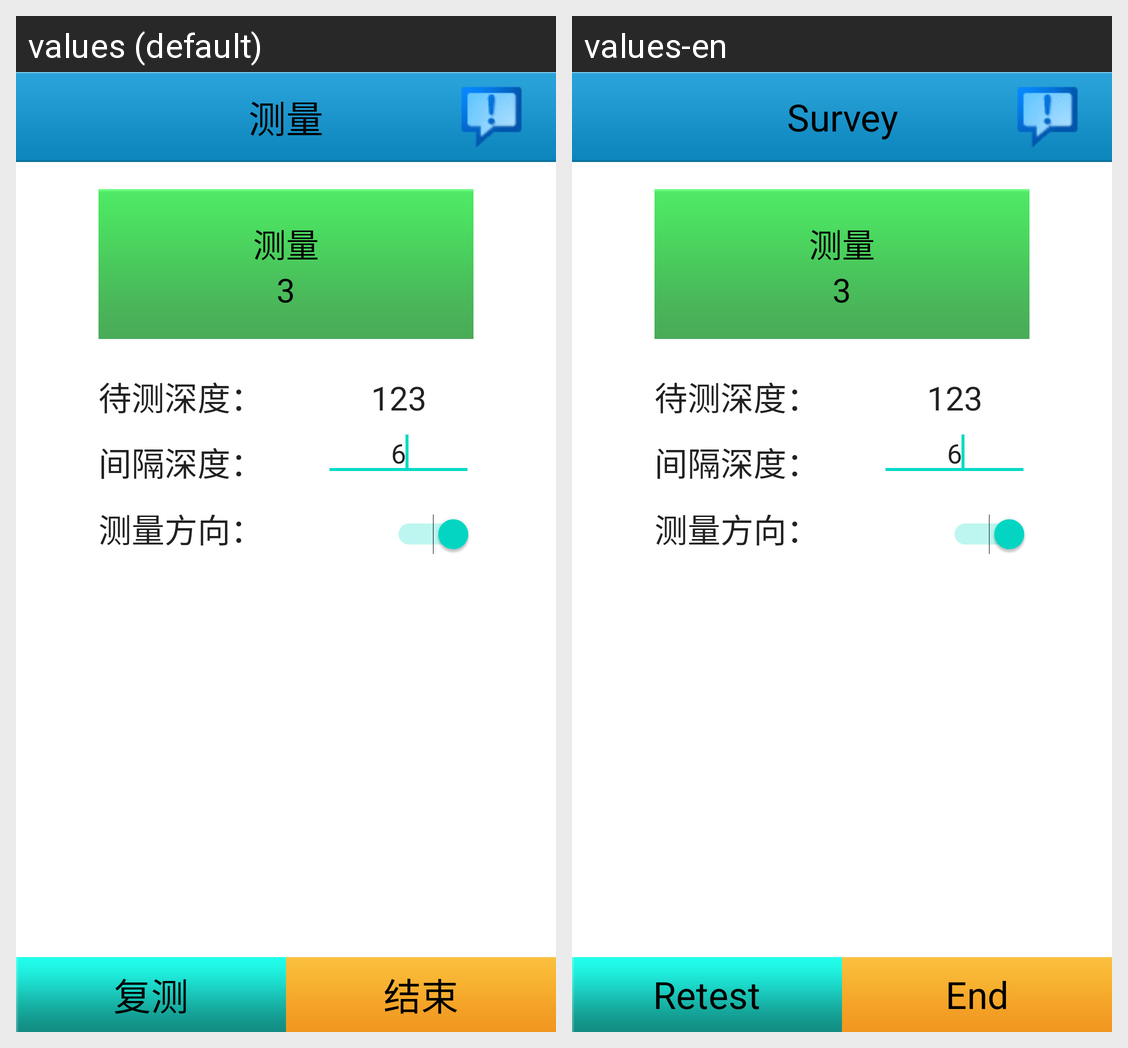

The Android screen above is rendered under two locales of the same app. Produce the string resources it draws, with the default and per-locale values.
Android screen res/layout/mark.xml rendered under 2 locales, left to right: values (default), values-en. Device: Nexus 5 (rendered at 1080×1920; each locale shown at half size, 540×960, under a caption strip naming it); theme Theme.MaterialComponents.DayNight.NoActionBar.
Strings drawn on this screen, with the default value and each locale's value (text and hints the layout hard-codes, and strings that could not be matched under every locale, appear in the picture but are not listed):

celiang_menu_title
  values: 测量
  values-en: Survey

mark_retest
  values: 复测
  values-en: Retest

mark_end
  values: 结束
  values-en: End
